Run: headless pygame with SDL's dummy video driver; simulated clock (each Clock.tick advances the game by its frame time, no real sleeping); random seed 0; keys injected as events and as key.get_pressed() state; no mouse input; restart key SPACE tapped at the start of phases 3 and 4.
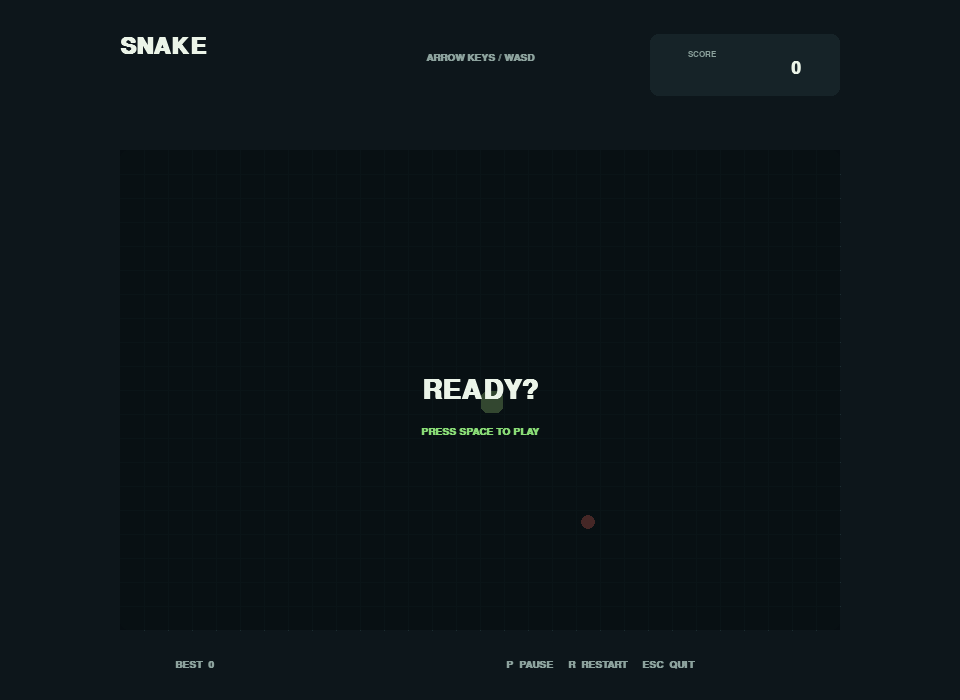
Frame 1 of 4 · flips 1–60 · no input
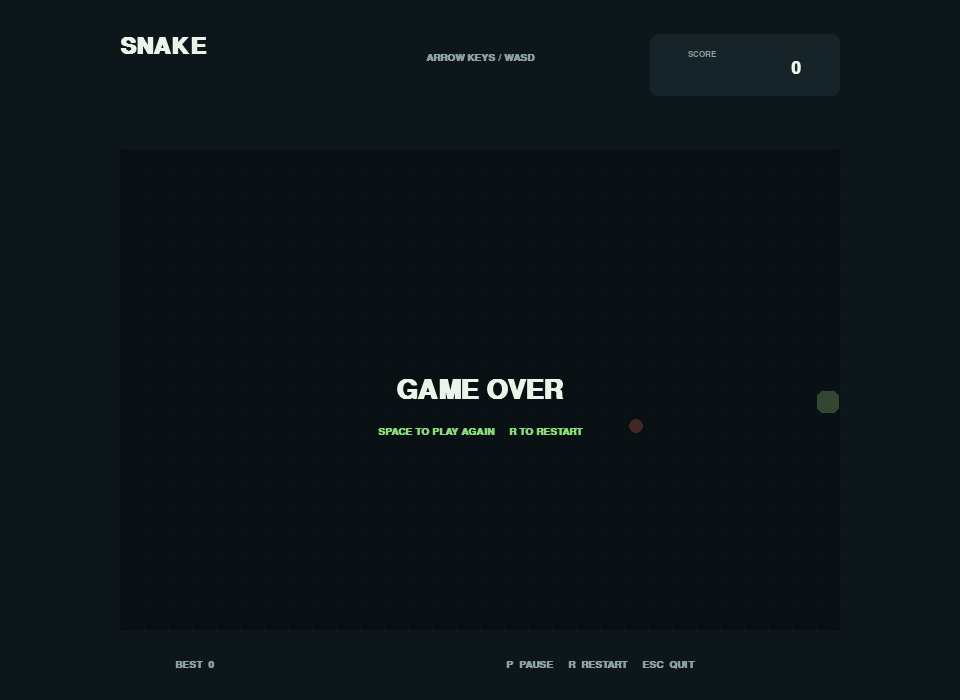
Frame 2 of 4 · flips 61–180 · tapped SPACE, RETURN · held RIGHT (→), D
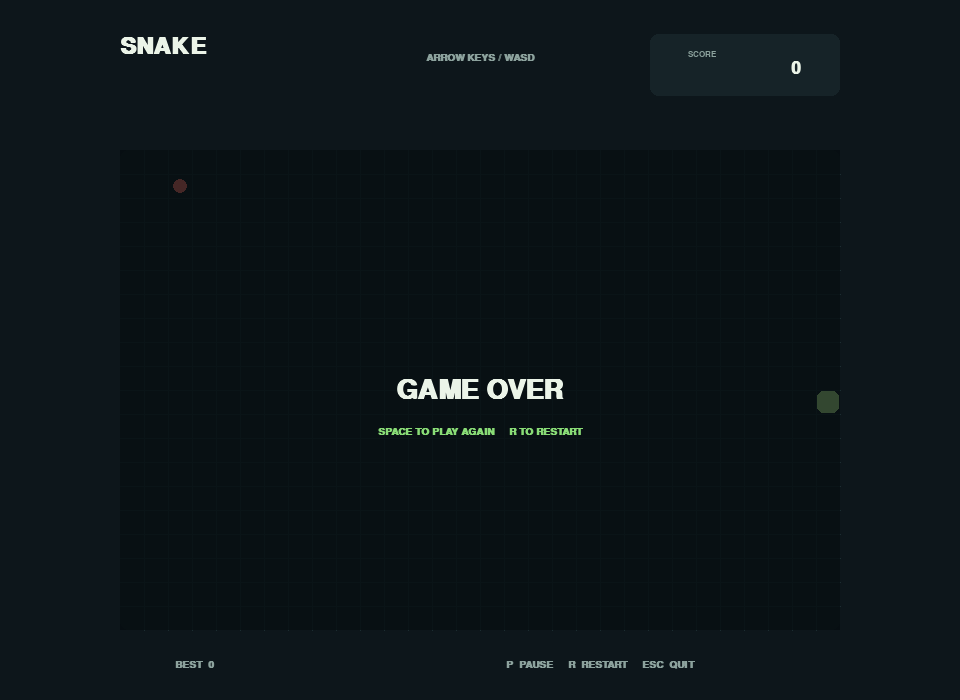
Frame 3 of 4 · flips 181–300 · tapped SPACE · held DOWN (↓), S
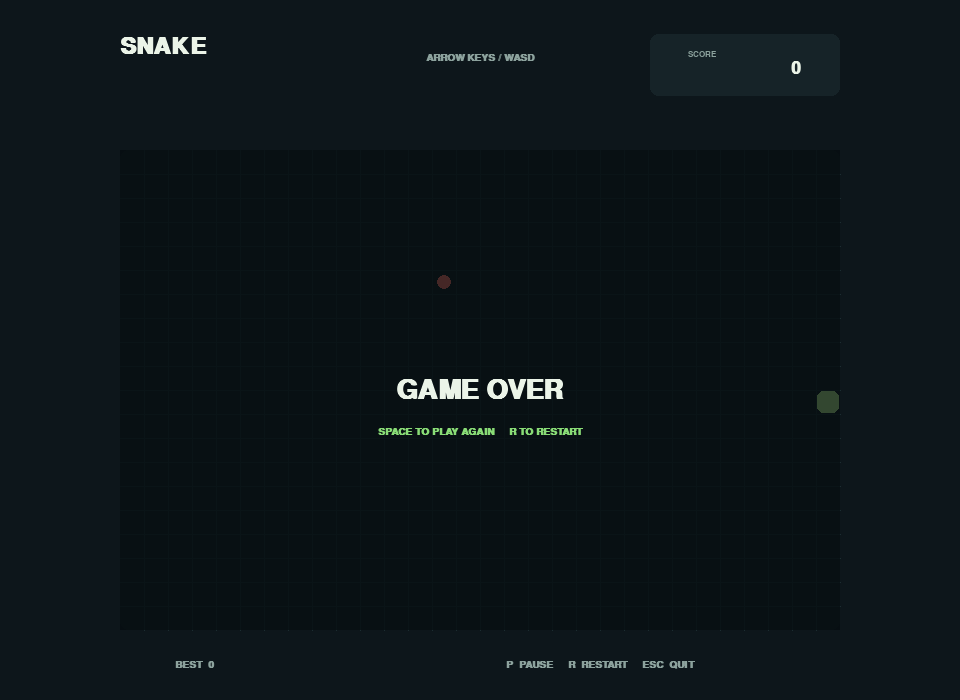
Frame 4 of 4 · flips 301–420 · tapped SPACE · held LEFT (←), A, UP (↑), W

The pygame program that drew these frames:

import json
import random
from pathlib import Path

import pygame


WIDTH = 960
HEIGHT = 700
CELL_SIZE = 24
BOARD_COLUMNS = 30
BOARD_ROWS = 20
BOARD_WIDTH = BOARD_COLUMNS * CELL_SIZE
BOARD_HEIGHT = BOARD_ROWS * CELL_SIZE
BOARD_LEFT = (WIDTH - BOARD_WIDTH) // 2
BOARD_TOP = 150
MOVE_INTERVAL = 125

BACKGROUND = (13, 22, 27)
PANEL = (22, 35, 40)
BOARD = (17, 29, 34)
GRID = (28, 45, 49)
TEXT = (235, 244, 232)
MUTED = (140, 162, 157)
GREEN = (137, 220, 118)
CORAL = (255, 119, 105)

BEST_SCORE_PATH = Path(__file__).with_name("snake_high_score.json")


def load_best_score():
    try:
        return int(json.loads(BEST_SCORE_PATH.read_text(encoding="utf-8")))
    except (OSError, ValueError, TypeError, json.JSONDecodeError):
        return 0


def save_best_score(score):
    BEST_SCORE_PATH.write_text(json.dumps(score), encoding="utf-8")


def make_food(snake):
    open_cells = [
        (column, row)
        for column in range(BOARD_COLUMNS)
        for row in range(BOARD_ROWS)
        if (column, row) not in snake
    ]
    return random.choice(open_cells) if open_cells else None


def draw_text(surface, font, text, color, center):
    image = font.render(text, True, color)
    surface.blit(image, image.get_rect(center=center))


def draw_game(screen, fonts, snake, food, score, best_score, state):
    screen.fill(BACKGROUND)

    title = fonts["title"].render("SNAKE", True, TEXT)
    screen.blit(title, (BOARD_LEFT, 35))
    draw_text(screen, fonts["small"], "ARROW KEYS / WASD", MUTED, (WIDTH // 2, 58))

    score_box = pygame.Rect(WIDTH - BOARD_LEFT - 190, 34, 190, 62)
    pygame.draw.rect(screen, PANEL, score_box, border_radius=8)
    draw_text(screen, fonts["label"], "SCORE", MUTED, (score_box.x + 52, score_box.y + 20))
    draw_text(screen, fonts["score"], str(score), TEXT, (score_box.x + 146, score_box.y + 34))

    board_rect = pygame.Rect(BOARD_LEFT, BOARD_TOP, BOARD_WIDTH, BOARD_HEIGHT)
    pygame.draw.rect(screen, BOARD, board_rect, border_radius=8)
    for column in range(1, BOARD_COLUMNS):
        x = BOARD_LEFT + column * CELL_SIZE
        pygame.draw.line(screen, GRID, (x, BOARD_TOP), (x, BOARD_TOP + BOARD_HEIGHT))
    for row in range(1, BOARD_ROWS):
        y = BOARD_TOP + row * CELL_SIZE
        pygame.draw.line(screen, GRID, (BOARD_LEFT, y), (BOARD_LEFT + BOARD_WIDTH, y))

    if food is not None:
        food_rect = pygame.Rect(
            BOARD_LEFT + food[0] * CELL_SIZE + 5,
            BOARD_TOP + food[1] * CELL_SIZE + 5,
            CELL_SIZE - 10,
            CELL_SIZE - 10,
        )
        pygame.draw.ellipse(screen, CORAL, food_rect)

    for index, (column, row) in enumerate(snake):
        inset = 2 if index else 1
        segment = pygame.Rect(
            BOARD_LEFT + column * CELL_SIZE + inset,
            BOARD_TOP + row * CELL_SIZE + inset,
            CELL_SIZE - inset * 2,
            CELL_SIZE - inset * 2,
        )
        pygame.draw.rect(screen, GREEN if index else (185, 241, 145), segment, border_radius=6)

    footer_y = BOARD_TOP + BOARD_HEIGHT + 35
    draw_text(screen, fonts["small"], f"BEST  {best_score}", MUTED, (BOARD_LEFT + 75, footer_y))
    draw_text(screen, fonts["small"], "P  PAUSE     R  RESTART     ESC  QUIT", MUTED, (WIDTH // 2 + 120, footer_y))

    if state != "playing":
        shade = pygame.Surface((BOARD_WIDTH, BOARD_HEIGHT), pygame.SRCALPHA)
        shade.fill((5, 12, 15, 190))
        screen.blit(shade, board_rect.topleft)
        if state == "ready":
            heading, prompt = "READY?", "PRESS SPACE TO PLAY"
        elif state == "paused":
            heading, prompt = "PAUSED", "PRESS P TO RESUME"
        else:
            heading, prompt = "GAME OVER", "SPACE TO PLAY AGAIN     R TO RESTART"
        draw_text(screen, fonts["overlay"], heading, TEXT, board_rect.center)
        draw_text(screen, fonts["small"], prompt, GREEN, (WIDTH // 2, board_rect.centery + 42))

    pygame.display.flip()


def main():
    pygame.init()
    pygame.display.set_caption("Snake | Classic Arcade")
    screen = pygame.display.set_mode((WIDTH, HEIGHT))
    clock = pygame.time.Clock()
    fonts = {
        "title": pygame.font.SysFont("segoeui", 34, bold=True),
        "small": pygame.font.SysFont("segoeui", 15, bold=True),
        "label": pygame.font.SysFont("segoeui", 12, bold=True),
        "score": pygame.font.SysFont("segoeui", 26, bold=True),
        "overlay": pygame.font.SysFont("segoeui", 40, bold=True),
    }

    best_score = load_best_score()
    snake = [(BOARD_COLUMNS // 2, BOARD_ROWS // 2)]
    direction = (1, 0)
    next_direction = direction
    food = make_food(snake)
    score = 0
    state = "ready"
    elapsed = 0
    running = True

    while running:
        elapsed += clock.tick(60)
        for event in pygame.event.get():
            if event.type == pygame.QUIT:
                running = False
            elif event.type == pygame.KEYDOWN:
                if event.key == pygame.K_ESCAPE:
                    running = False
                elif event.key in (pygame.K_SPACE, pygame.K_RETURN):
                    if state in ("ready", "game_over"):
                        snake = [(BOARD_COLUMNS // 2, BOARD_ROWS // 2)]
                        direction = (1, 0)
                        next_direction = direction
                        food = make_food(snake)
                        score = 0
                        state = "playing"
                        elapsed = 0
                    elif state == "paused":
                        state = "playing"
                elif event.key == pygame.K_r:
                    snake = [(BOARD_COLUMNS // 2, BOARD_ROWS // 2)]
                    direction = (1, 0)
                    next_direction = direction
                    food = make_food(snake)
                    score = 0
                    state = "playing"
                    elapsed = 0
                elif event.key == pygame.K_p:
                    if state == "playing":
                        state = "paused"
                    elif state == "paused":
                        state = "playing"
                elif state == "playing":
                    key_directions = {
                        pygame.K_UP: (0, -1),
                        pygame.K_w: (0, -1),
                        pygame.K_DOWN: (0, 1),
                        pygame.K_s: (0, 1),
                        pygame.K_LEFT: (-1, 0),
                        pygame.K_a: (-1, 0),
                        pygame.K_RIGHT: (1, 0),
                        pygame.K_d: (1, 0),
                    }
                    candidate = key_directions.get(event.key)
                    if candidate and candidate != (-direction[0], -direction[1]):
                        next_direction = candidate

        if state == "playing":
            while elapsed >= MOVE_INTERVAL:
                elapsed -= MOVE_INTERVAL
                direction = next_direction
                head = (snake[0][0] + direction[0], snake[0][1] + direction[1])
                eating = head == food
                body = snake if eating else snake[:-1]
                if (
                    head[0] < 0
                    or head[0] >= BOARD_COLUMNS
                    or head[1] < 0
                    or head[1] >= BOARD_ROWS
                    or head in body
                ):
                    state = "game_over"
                    if score > best_score:
                        best_score = score
                        save_best_score(best_score)
                    break

                snake.insert(0, head)
                if eating:
                    score += 1
                    food = make_food(snake)
                    if food is None:
                        state = "game_over"
                        break
                else:
                    snake.pop()

        draw_game(screen, fonts, snake, food, score, best_score, state)

    pygame.quit()


if __name__ == "__main__":
    main()
